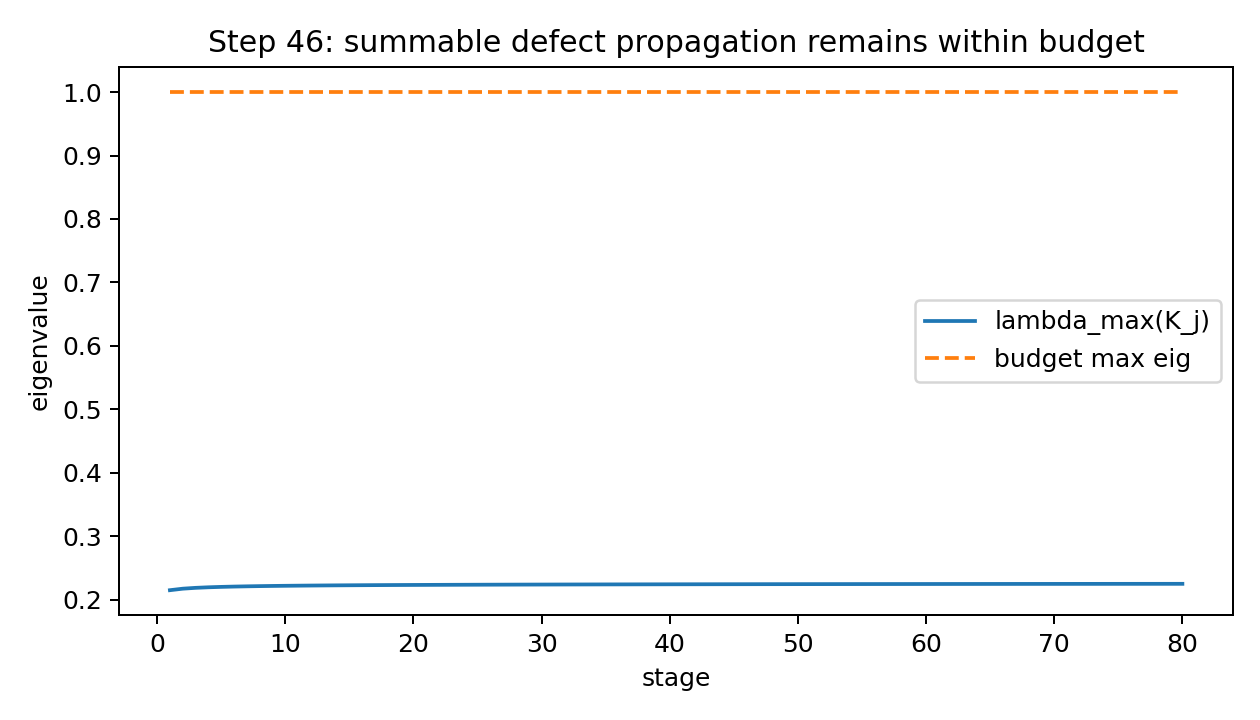

The data file committed next to this chart (first rows):
stage, epsilon, defect_trace, lambda_max_K, budget_slack_min_eig, Pprod, Dsum_trace
1, 0.015, 0.0054, 0.2147, 0.6871, 1.015, 0.0054
2, 0.005684, 0.001909, 0.2171, 0.6854, 1.021, 0.007309
3, 0.003222, 0.001039, 0.2184, 0.6844, 1.024, 0.008348
4, 0.002154, 0.000675, 0.2193, 0.6838, 1.026, 0.009023
5, 0.001576, 0.000483, 0.2199, 0.6833, 1.028, 0.009506
6, 0.001221, 0.0003674, 0.2204, 0.683, 1.029, 0.009874
7, 0.0009839, 0.0002916, 0.2208, 0.6827, 1.03, 0.01017
8, 0.0008161, 0.0002386, 0.2211, 0.6825, 1.031, 0.0104
9, 0.0006921, 0.0002, 0.2214, 0.6823, 1.032, 0.0106
10, 0.0005972, 0.0001708, 0.2216, 0.6821, 1.032, 0.01077
11, 0.0005226, 0.000148, 0.2218, 0.6819, 1.033, 0.01092
12, 0.0004626, 0.0001299, 0.222, 0.6818, 1.033, 0.01105
13, 0.0004136, 0.0001152, 0.2222, 0.6817, 1.034, 0.01117
14, 0.0003728, 0.0001031, 0.2223, 0.6816, 1.034, 0.01127
15, 0.0003385, 9.295160030897801e-05, 0.2225, 0.6815, 1.034, 0.01136
16, 0.0003093, 8.4375e-05, 0.2226, 0.6814, 1.035, 0.01145
17, 0.0002841, 7.704072795271755e-05, 0.2227, 0.6813, 1.035, 0.01153
18, 0.0002622, 7.071067811865475e-05, 0.2228, 0.6813, 1.035, 0.0116
19, 0.0002431, 6.520236646847546e-05, 0.2229, 0.6812, 1.036, 0.01166
20, 0.0002263, 6.037383539249433e-05, 0.223, 0.6811, 1.036, 0.01172
21, 0.0002113, 5.611317177496947e-05, 0.2231, 0.6811, 1.036, 0.01178
22, 0.000198, 5.2331084923649836e-05, 0.2231, 0.681, 1.036, 0.01183
23, 0.0001861, 4.895555808296539e-05, 0.2232, 0.681, 1.036, 0.01188
24, 0.0001753, 4.592793267718459e-05, 0.2233, 0.6809, 1.037, 0.01193
25, 0.0001656, 4.3200000000000007e-05, 0.2233, 0.6809, 1.037, 0.01197
26, 0.0001567, 4.073181268254592e-05, 0.2234, 0.6808, 1.037, 0.01201
27, 0.0001487, 3.849001794597505e-05, 0.2235, 0.6808, 1.037, 0.01205
28, 0.0001413, 3.644657418303262e-05, 0.2235, 0.6808, 1.037, 0.01208
29, 0.0001345, 3.4577752626071726e-05, 0.2236, 0.6807, 1.037, 0.01212
30, 0.0001283, 3.286335345030997e-05, 0.2236, 0.6807, 1.038, 0.01215
31, 0.0001225, 3.128608486918015e-05, 0.2237, 0.6807, 1.038, 0.01218
32, 0.0001172, 2.9831067331307474e-05, 0.2237, 0.6806, 1.038, 0.01221
33, 0.0001122, 2.8485434610932372e-05, 0.2237, 0.6806, 1.038, 0.01224
34, 0.0001077, 2.7238010581457286e-05, 0.2238, 0.6806, 1.038, 0.01227
35, 0.0001034, 2.6079045574479942e-05, 0.2238, 0.6805, 1.038, 0.01229
36, 9.937285285453166e-05, 2.5e-05, 0.2239, 0.6805, 1.038, 0.01232
37, 9.563323464583055e-05, 2.399336571483593e-05, 0.2239, 0.6805, 1.038, 0.01234
38, 9.21285474296703e-05, 2.3052517739634675e-05, 0.2239, 0.6805, 1.038, 0.01237
39, 8.88384165722937e-05, 2.217159052685822e-05, 0.224, 0.6804, 1.039, 0.01239
40, 8.574469723637371e-05, 2.1345374206136563e-05, 0.224, 0.6804, 1.039, 0.01241
41, 8.283118216549691e-05, 2.0569227175572508e-05, 0.224, 0.6804, 1.039, 0.01243
42, 8.008335377903856e-05, 1.9839002137983242e-05, 0.2241, 0.6804, 1.039, 0.01245
43, 7.748817298847138e-05, 1.9150983251071283e-05, 0.2241, 0.6804, 1.039, 0.01247
44, 7.503389858813965e-05, 1.8501832508180948e-05, 0.2241, 0.6803, 1.039, 0.01249
45, 7.270993221569306e-05, 1.788854381999832e-05, 0.2241, 0.6803, 1.039, 0.01251
46, 7.050668478719275e-05, 1.730840354861836e-05, 0.2242, 0.6803, 1.039, 0.01252
47, 6.841546104055717e-05, 1.6758956469970867e-05, 0.2242, 0.6803, 1.039, 0.01254
48, 6.64283594075933e-05, 1.6237976320958226e-05, 0.2242, 0.6803, 1.039, 0.01256
49, 6.453818490938277e-05, 1.574344023323615e-05, 0.2242, 0.6802, 1.039, 0.01257
50, 6.273837315547642e-05, 1.5273506473629425e-05, 0.2243, 0.6802, 1.039, 0.01259
51, 6.102292384223483e-05, 1.4826495007355398e-05, 0.2243, 0.6802, 1.039, 0.0126
52, 5.9386342403841944e-05, 1.4400870478924217e-05, 0.2243, 0.6802, 1.04, 0.01262
53, 5.7823588682093854e-05, 1.3995227270243788e-05, 0.2243, 0.6802, 1.04, 0.01263
54, 5.6330031656778325e-05, 1.3608276348795433e-05, 0.2243, 0.6802, 1.04, 0.01264
55, 5.4901409424254294e-05, 1.3238833662914573e-05, 0.2244, 0.6802, 1.04, 0.01266
56, 5.3533793733253186e-05, 1.2885809877920464e-05, 0.2244, 0.6801, 1.04, 0.01267
57, 5.2223558488385216e-05, 1.254820127745831e-05, 0.2244, 0.6801, 1.04, 0.01268
58, 5.0967351716910596e-05, 1.2225081680043135e-05, 0.2244, 0.6801, 1.04, 0.01269
59, 4.9762070565904325e-05, 1.1915595242312695e-05, 0.2244, 0.6801, 1.04, 0.01271
60, 4.860483895733848e-05, 1.1618950038622251e-05, 0.2245, 0.6801, 1.04, 0.01272
... 20 more rows
